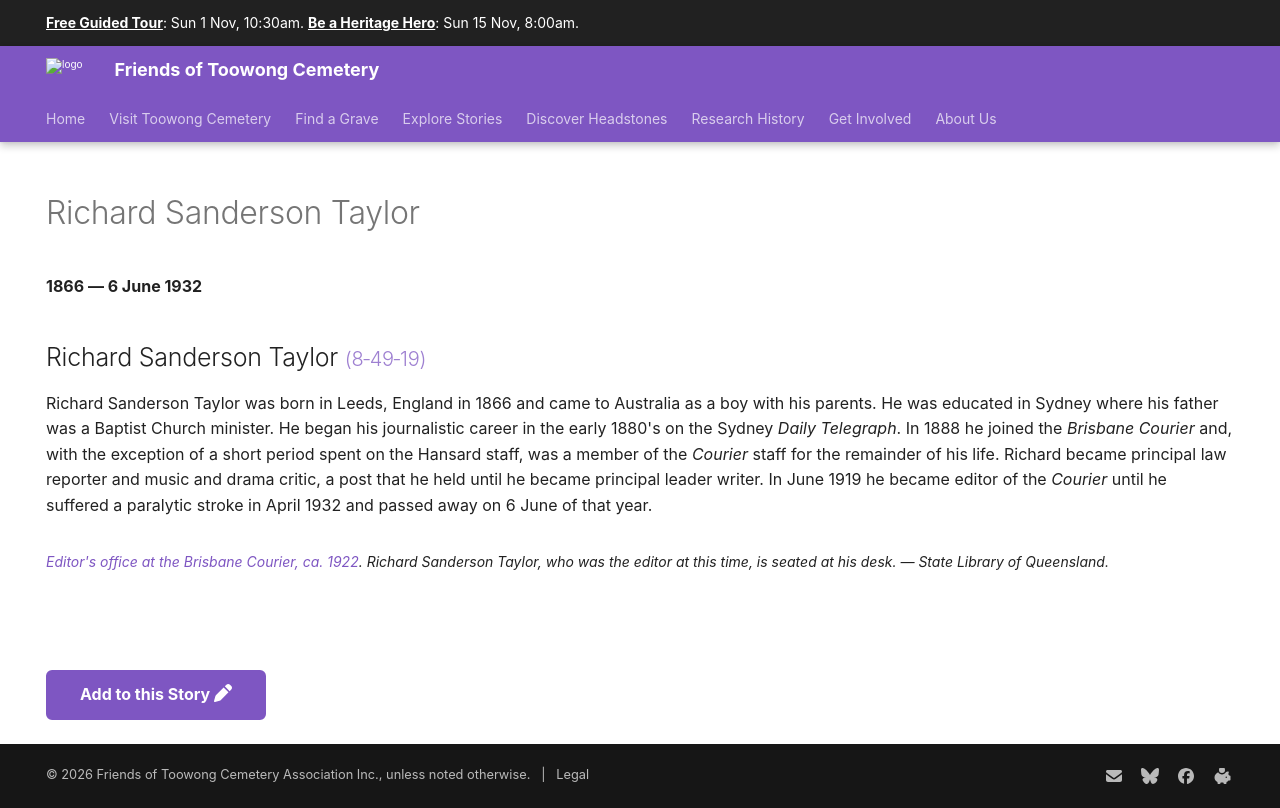

repository: 1871fotc/1871fotc.github.io · page: research/richard-sanderson-taylor/index.html · generator: mkdocs

---
hide:
  - toc
  - navigation 
---

# Richard Sanderson Taylor

**1866 — 6 June 1932**

--8<-- "snippets/richard-sanderson-taylor.md"

--8<-- "snippets/add-to-this-story.md"
